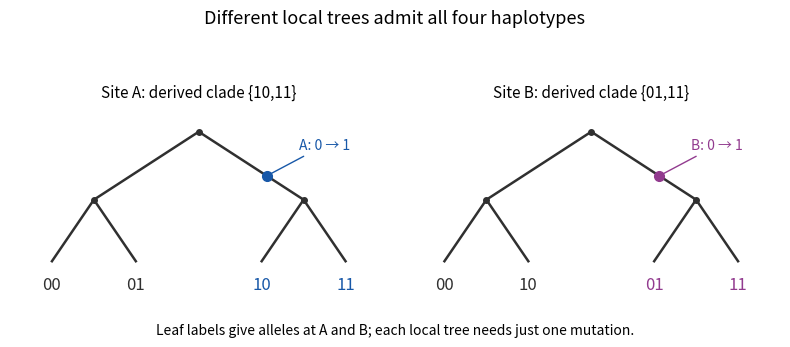

This figure's Python source:
"""Draw incompatible marginal genealogies; write PNG to the caller's CWD.
Tested with Python 3.14, NumPy 2.3 and Matplotlib 3.10.
"""
from pathlib import Path
import numpy as np
import matplotlib
matplotlib.use('Agg')
import matplotlib.pyplot as plt

fig, axs = plt.subplots(1, 2, figsize=(8.0, 3.4), facecolor='white')
orders = [('00', '01', '10', '11'), ('00', '10', '01', '11')]
colors = ['#1858a8', '#923b8f']
xs = np.array([0.1, 0.9, 2.1, 2.9])
for ax, order, color, site in zip(axs, orders, colors, ['A', 'B']):
    root = (1.5, 2.25)
    for parent, leaves in [((0.5, 1.2), [0, 1]), ((2.5, 1.2), [2, 3])]:
        ax.plot([root[0], parent[0]], [root[1], parent[1]], color='#303030', lw=1.8)
        for j in leaves:
            ax.plot([parent[0], xs[j]], [parent[1], 0.25], color='#303030', lw=1.8)
            ax.text(xs[j], 0.02, order[j], ha='center', va='top', fontsize=12,
                    color=color if j >= 2 else '#303030')
        ax.plot(*parent, 'o', ms=4, color='#303030')
    ax.plot(*root, 'o', ms=4, color='#303030')
    dot = (2.15, 1.57)
    ax.plot(*dot, 'o', ms=7, color=color)
    ax.annotate(f'{site}: 0 → 1', xy=dot, xytext=(2.7, 1.98), fontsize=10,
                color=color, ha='center', arrowprops={'arrowstyle': '-', 'color': color})
    ax.set_title(f'Site {site}: derived clade {"{10,11}" if site == "A" else "{01,11}"}', fontsize=11)
    ax.set_xlim(-0.3, 3.3)
    ax.set_ylim(-0.38, 2.65)
    ax.axis('off')
fig.suptitle('Different local trees admit all four haplotypes', fontsize=13, y=0.98)
fig.text(0.5, 0.025, 'Leaf labels give alleles at A and B; each local tree needs just one mutation.',
         ha='center', fontsize=10)
fig.tight_layout(rect=(0, 0.075, 1, 0.9))
fig.savefig(Path.cwd() / 'paper-45-recombination-genealogies.png', dpi=130,
            facecolor='white', transparent=False)
plt.close(fig)
